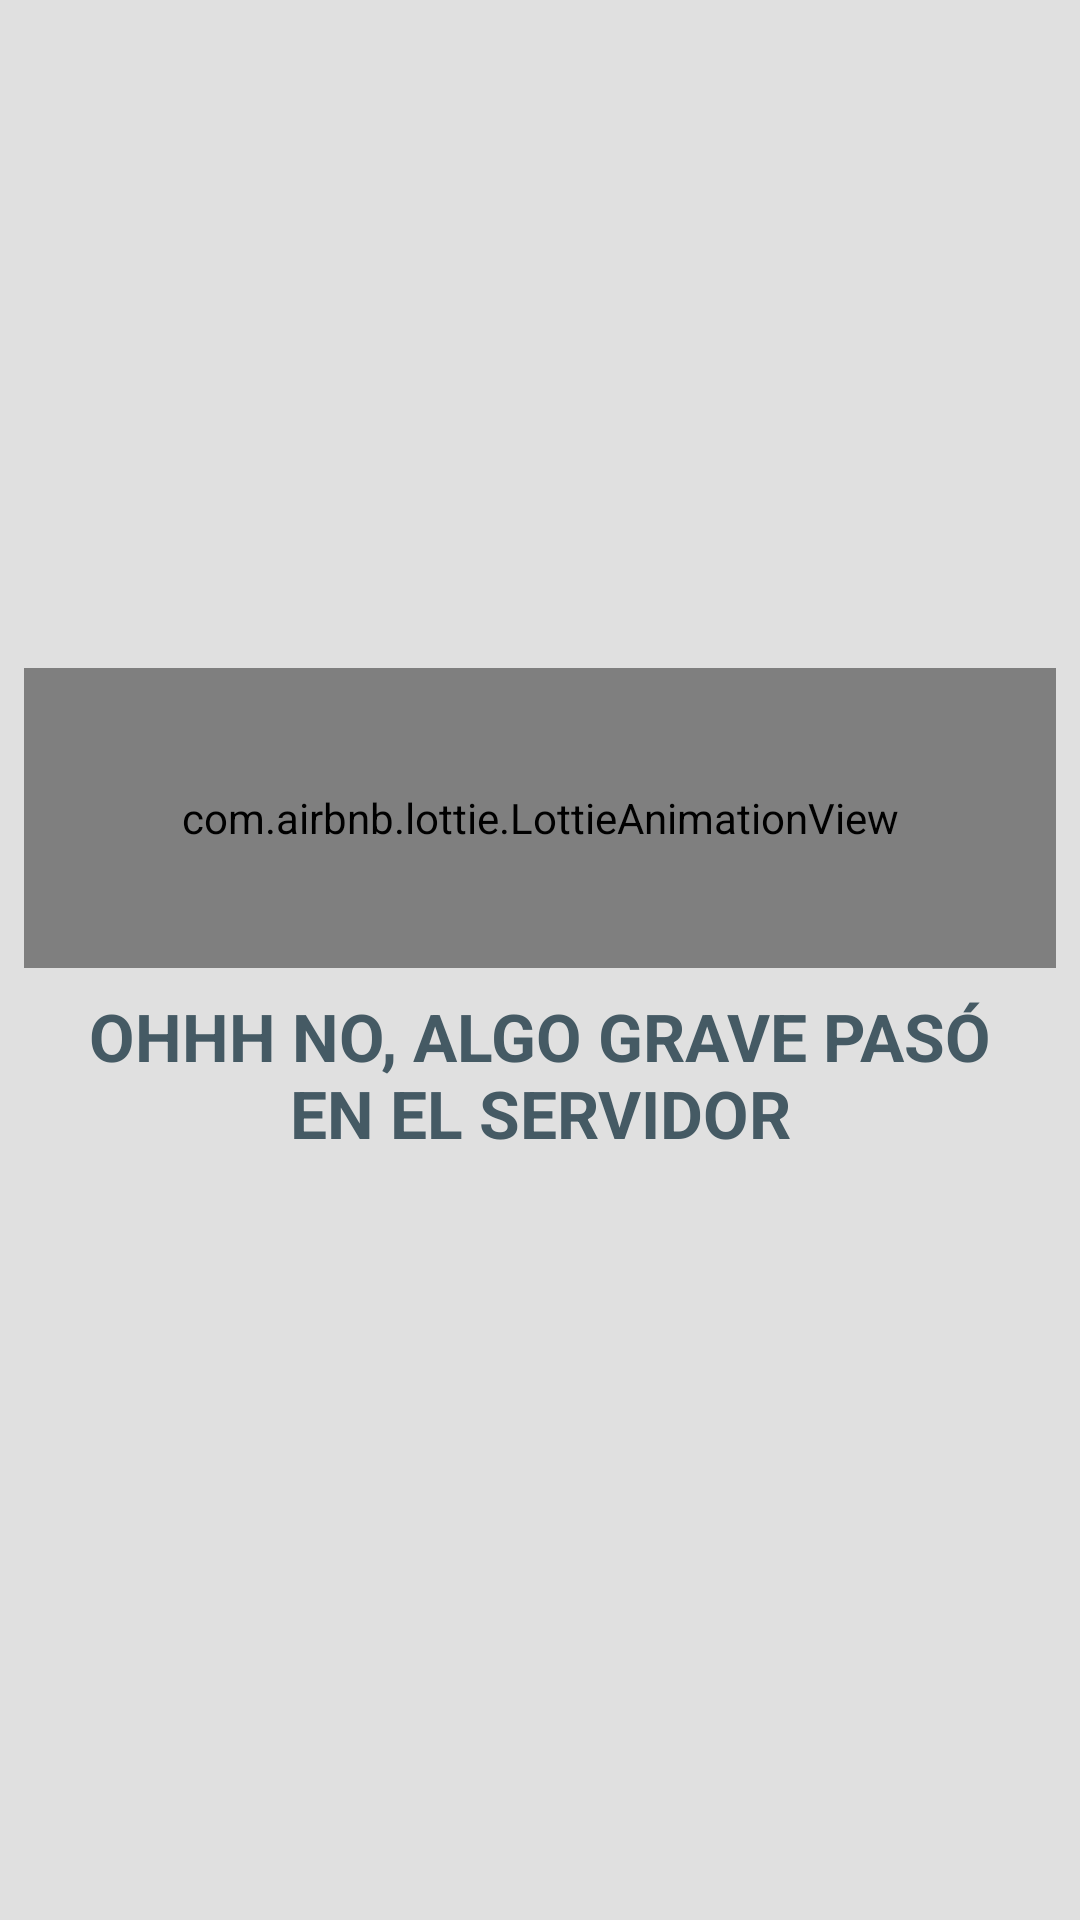

This screen was rendered from an Android layout file. Write that file and the resources it references.
<!-- AndroidManifest.xml: application theme AppTheme -->
<!-- res/layout/lce_error.xml -->
<?xml version="1.0" encoding="utf-8"?>
<layout xmlns:android="http://schemas.android.com/apk/res/android"
    xmlns:app="http://schemas.android.com/apk/res-auto">

    <data>

    </data>

    <androidx.constraintlayout.widget.ConstraintLayout
        android:id="@+id/cl_mensaje_error"
        android:layout_width="match_parent"
        android:layout_height="wrap_content"
        android:background="@color/md_grey_300">

        <LinearLayout
            android:layout_width="0dp"
            android:layout_height="wrap_content"
            android:layout_marginStart="8dp"
            android:layout_marginTop="8dp"
            android:layout_marginEnd="8dp"
            android:layout_marginBottom="8dp"
            android:orientation="vertical"
            app:layout_constraintBottom_toBottomOf="parent"
            app:layout_constraintEnd_toEndOf="parent"
            app:layout_constraintStart_toStartOf="parent"
            app:layout_constraintTop_toTopOf="parent">

            <com.airbnb.lottie.LottieAnimationView
                android:id="@+id/animation_view"
                android:layout_width="match_parent"
                android:layout_height="100dp"
                app:lottie_rawRes="@raw/animation_network_error"
                app:lottie_autoPlay="true"
                app:lottie_loop="true" />

            <TextView
                android:id="@+id/tv_mensaje"
                android:layout_width="wrap_content"
                android:layout_height="wrap_content"
                android:layout_gravity="center"
                android:layout_marginStart="8dp"
                android:layout_marginTop="8dp"
                android:layout_marginEnd="8dp"
                android:layout_marginBottom="32dp"
                android:text="@string/msj_error_grave"
                android:textAllCaps="true"
                android:gravity="center"
                android:textAppearance="@style/TextAppearance.AppCompat.Large"
                android:textColor="@color/md_blue_grey_700"
                android:textStyle="bold" />
        </LinearLayout>
    </androidx.constraintlayout.widget.ConstraintLayout>
</layout>
<!-- resources referenced by this layout -->
<resources>
  <color name="md_blue_grey_700">#455A64</color>
  <color name="md_grey_300">#E0E0E0</color>
  <string name="msj_error_grave">Ohhh no, algo grave pasó en el servidor</string>
  <color name="primaryDarkColor">#af6200</color>
  <color name="md_theme_primary">#FB8C00</color>
  <color name="md_theme_onPrimary">#FFFFFF</color>
  <color name="md_theme_primaryContainer">#FFDCC2</color>
  <color name="md_theme_onPrimaryContainer">#2E1500</color>
  <color name="md_theme_secondary">#2979ff</color>
  <color name="md_theme_onSecondary">#FFFFFF</color>
  <color name="md_theme_secondaryContainer">#D9E2FF</color>
  <color name="md_theme_onSecondaryContainer">#001945</color>
  <color name="md_theme_tertiary">#778f9b</color>
  <color name="md_theme_onTertiary">#FFFFFF</color>
  <color name="md_theme_tertiaryContainer">#BCE9FF</color>
  <color name="md_theme_onTertiaryContainer">#001F2A</color>
  <color name="md_theme_error">#BA1A1A</color>
  <color name="md_theme_onError">#FFFFFF</color>
  <color name="md_theme_errorContainer">#FFDAD6</color>
  <color name="md_theme_onErrorContainer">#410002</color>
  <color name="md_theme_background">#FFF8F5</color>
  <color name="md_theme_onBackground">#221A14</color>
  <color name="md_theme_surface">#FFF8F5</color>
  <color name="md_theme_onSurface">#221A14</color>
  <color name="md_theme_surfaceVariant">#F3DFD1</color>
  <color name="md_theme_onSurfaceVariant">#51443B</color>
  <color name="md_theme_outline">#847469</color>
  <color name="md_theme_outlineVariant">#D6C3B6</color>
  <color name="md_theme_inverseSurface">#382F28</color>
  <color name="md_theme_inverseOnSurface">#FEEEE4</color>
  <color name="md_theme_inversePrimary">#FFB77B</color>
  <color name="md_theme_primaryFixed">#FFDCC2</color>
  <color name="md_theme_onPrimaryFixed">#2E1500</color>
  <color name="md_theme_primaryFixedDim">#FFB77B</color>
  <color name="md_theme_onPrimaryFixedVariant">#6B3A05</color>
  <color name="md_theme_secondaryFixed">#D9E2FF</color>
  <color name="md_theme_onSecondaryFixed">#001945</color>
  <color name="md_theme_secondaryFixedDim">#B0C6FF</color>
  <color name="md_theme_onSecondaryFixedVariant">#2E4578</color>
  <color name="md_theme_tertiaryFixed">#BCE9FF</color>
  <color name="md_theme_onTertiaryFixed">#001F2A</color>
  <color name="md_theme_tertiaryFixedDim">#8AD0EF</color>
  <color name="md_theme_onTertiaryFixedVariant">#004D63</color>
  <color name="md_theme_surfaceDim">#E7D7CD</color>
  <color name="md_theme_surfaceBright">#FFF8F5</color>
  <color name="md_theme_surfaceContainerLowest">#FFFFFF</color>
  <color name="md_theme_surfaceContainerLow">#FFF1E8</color>
  <color name="md_theme_surfaceContainer">#FBEBE1</color>
  <color name="md_theme_surfaceContainerHigh">#F5E5DB</color>
  <color name="md_theme_surfaceContainerHighest">#EFE0D6</color>
</resources>
